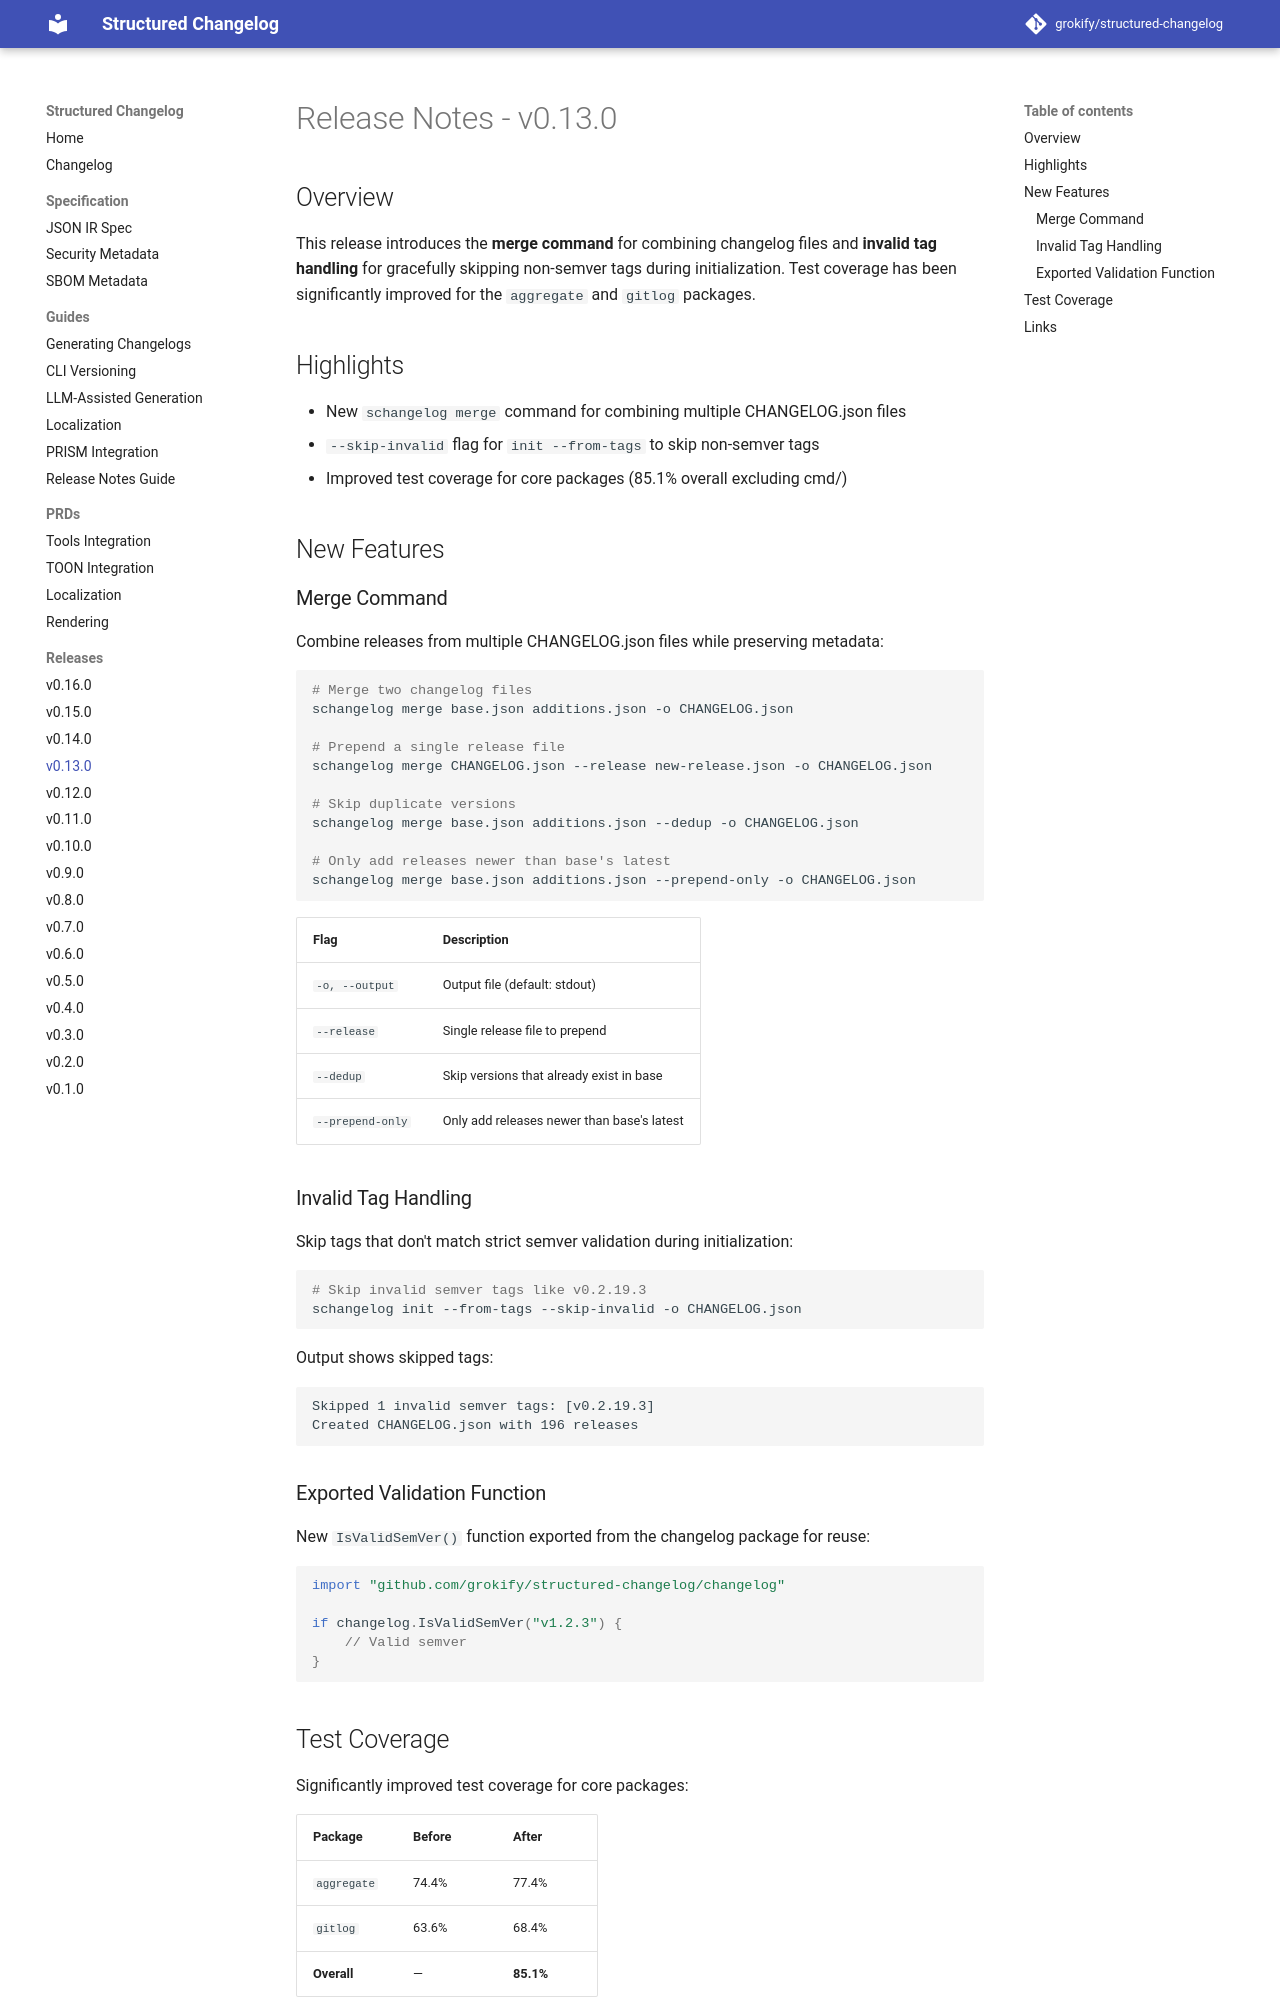

repository: grokify/structured-changelog · page: releases/v0.13.0/index.html · generator: mkdocs

# Release Notes - v0.13.0

## Overview

This release introduces the **merge command** for combining changelog files and **invalid tag handling** for gracefully skipping non-semver tags during initialization. Test coverage has been significantly improved for the `aggregate` and `gitlog` packages.

## Highlights

- New `schangelog merge` command for combining multiple CHANGELOG.json files
- `--skip-invalid` flag for `init --from-tags` to skip non-semver tags
- Improved test coverage for core packages (85.1% overall excluding cmd/)

## New Features

### Merge Command

Combine releases from multiple CHANGELOG.json files while preserving metadata:

```bash
# Merge two changelog files
schangelog merge base.json additions.json -o CHANGELOG.json

# Prepend a single release file
schangelog merge CHANGELOG.json --release new-release.json -o CHANGELOG.json

# Skip duplicate versions
schangelog merge base.json additions.json --dedup -o CHANGELOG.json

# Only add releases newer than base's latest
schangelog merge base.json additions.json --prepend-only -o CHANGELOG.json
```

| Flag | Description |
|------|-------------|
| `-o, --output` | Output file (default: stdout) |
| `--release` | Single release file to prepend |
| `--dedup` | Skip versions that already exist in base |
| `--prepend-only` | Only add releases newer than base's latest |

### Invalid Tag Handling

Skip tags that don't match strict semver validation during initialization:

```bash
# Skip invalid semver tags like v0.2.19.3
schangelog init --from-tags --skip-invalid -o CHANGELOG.json
```

Output shows skipped tags:
```
Skipped 1 invalid semver tags: [v0.2.19.3]
Created CHANGELOG.json with 196 releases
```

### Exported Validation Function

New `IsValidSemVer()` function exported from the changelog package for reuse:

```go
import "github.com/grokify/structured-changelog/changelog"

if changelog.IsValidSemVer("v1.2.3") {
    // Valid semver
}
```
